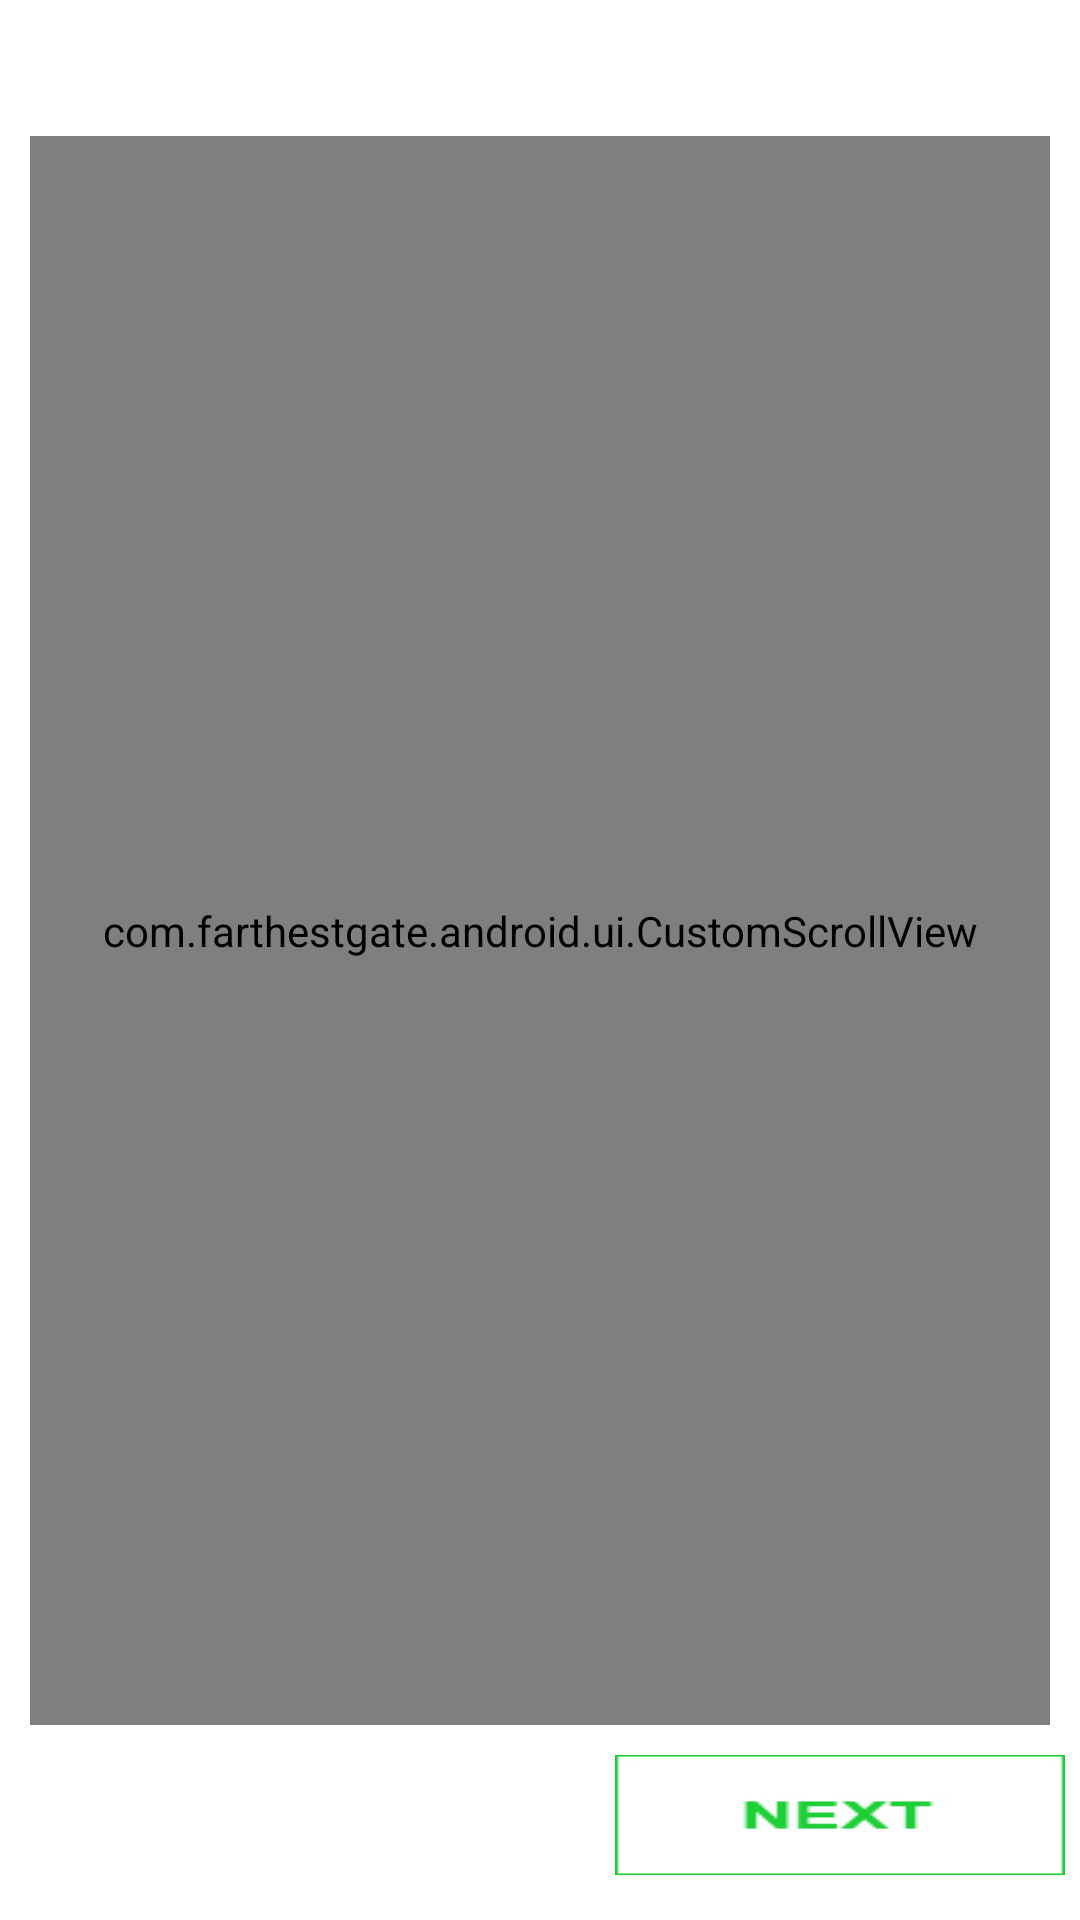

Reconstruct the res/layout file that produces this screen, plus the resources it refers to.
<!-- AndroidManifest.xml: application theme android:Theme.Holo.Light.DarkActionBar -->
<!-- res/layout/activity_message_view.xml -->
<RelativeLayout xmlns:android="http://schemas.android.com/apk/res/android"
    android:layout_width="match_parent"
    android:layout_height="match_parent"
    android:paddingLeft="@dimen/activity_horizontal_margin_lookup"
    android:paddingRight="@dimen/activity_horizontal_margin_lookup"
    android:paddingTop="@dimen/activity_vertical_margin_lookup"
    android:paddingBottom="@dimen/activity_vertical_margin_lookup">

    <LinearLayout
        android:id="@+id/vrm_layout"
        android:layout_width="match_parent"
        android:layout_height="wrap_content"
        android:weightSum="2"
        android:orientation="horizontal"
        android:layout_alignParentTop="true">

        <TextView
            android:id="@+id/txtLookupDetails"
            android:textSize="15sp"
            android:textStyle="bold"
            android:text=""
            android:layout_width="0dp"
            android:layout_weight="1.5"
            android:layout_height="wrap_content"
            android:padding="5dp"
            android:gravity="left|center"/>

        <TextView
            android:id="@+id/txtMessageCount"
            android:textSize="15sp"
            android:textStyle="bold"
            android:textColor="@color/CEO_green"
            android:text=""
            android:layout_width="0dp"
            android:layout_weight="0.5"
            android:layout_height="wrap_content"
            android:padding="5dp"
            android:layout_gravity="center"
            android:gravity="right|center"/>
    </LinearLayout>

    <com.farthestgate.android.ui.CustomScrollView
        android:id="@+id/msgScrollView"
        android:layout_width="match_parent"
        android:layout_height="wrap_content"
        android:layout_below="@+id/vrm_layout"
        android:layout_above="@+id/btnLayout"
        android:layout_marginTop="10dp"
        android:layout_marginBottom="10dp"
        android:layout_marginLeft="5dp"
        android:layout_marginRight="5dp">

        <LinearLayout
            android:id="@+id/mainLayout"
            android:layout_width="match_parent"
            android:layout_height="match_parent"
            android:orientation="vertical">

            <TextView
                android:id="@+id/txtMessageTitle"
                android:textSize="20sp"
                android:textStyle="bold"
                android:textColor="@color/CEO_green"
                android:text="Message Title"
                android:layout_width="match_parent"
                android:layout_height="wrap_content"
                android:layout_margin="5dp"
                android:layout_gravity="center"
                android:gravity="center"/>

            <WebView
                android:id="@+id/wvMessageBody"
                android:layout_width="match_parent"
                android:layout_height="wrap_content"
                android:layout_marginTop="10dp"/>

        </LinearLayout>
    </com.farthestgate.android.ui.CustomScrollView>
    <RelativeLayout
        android:id="@+id/btnLayout"
        android:layout_width="match_parent"
        android:layout_height="50dp"
        android:layout_alignParentBottom="true">
        <Button
            android:id="@+id/btnGoBack"
            android:layout_width="150dp"
            android:layout_height="50dp"
            android:layout_marginBottom="10dp"
            android:layout_marginLeft="5dp"
            android:layout_alignParentLeft="true"
            android:background="@drawable/backs_selector"/>
        <Button
            android:id="@+id/btnGoNext"
            android:layout_width="150dp"
            android:layout_height="50dp"
            android:layout_marginBottom="10dp"
            android:layout_alignParentRight="true"
            android:background="@drawable/nexts_selector"/>

        <Button
            android:id="@+id/btnOK"
            android:layout_width="150dp"
            android:layout_height="50dp"
            android:layout_marginBottom="10dp"
            android:layout_marginRight="5dp"
            android:layout_centerHorizontal="true"
            android:background="@drawable/continue_finish"
            android:visibility="gone"/>
    </RelativeLayout>

   
</RelativeLayout>
<!-- resources referenced by this layout -->
<resources>
  <color name="CEO_green">#1ecf37</color>
  <dimen name="activity_horizontal_margin_lookup">5dp</dimen>
  <dimen name="activity_vertical_margin_lookup">5dp</dimen>
  <!-- drawable backs_selector (drawable) -->
  <?xml version="1.0" encoding="utf-8"?>
  <selector xmlns:android="http://schemas.android.com/apk/res/android">
      <item android:state_pressed="true"
          android:drawable="@drawable/backs_d" /> 
      <item android:state_focused="true"
          android:drawable="@drawable/backs_d" /> 
      <item android:state_hovered="true"
          android:drawable="@drawable/backs_d" /> 
      <item android:drawable="@drawable/backs_t" />
  </selector>
  <!-- drawable continue_finish (drawable) -->
  <?xml version="1.0" encoding="utf-8"?>
  <selector xmlns:android="http://schemas.android.com/apk/res/android">
      <item android:state_pressed="true"
          android:drawable="@drawable/continue_finish_t" /> 
      <item android:state_focused="true"
          android:drawable="@drawable/continue_finish_t" /> 
      <item android:state_hovered="true"
          android:drawable="@drawable/continue_finish_t" /> 
      <item android:drawable="@drawable/continue_finish_d" />
  </selector>
  <!-- drawable nexts_selector (drawable) -->
  <?xml version="1.0" encoding="utf-8"?>
  <selector xmlns:android="http://schemas.android.com/apk/res/android">
      <item android:state_pressed="true"
          android:drawable="@drawable/nexts_d" /> 
      <item android:state_focused="true"
          android:drawable="@drawable/nexts_d" /> 
      <item android:state_hovered="true"
          android:drawable="@drawable/nexts_d" /> 
      <item android:drawable="@drawable/nexts_t" />
  </selector>
  <!-- drawable backs_t: jpg bitmap (drawable, 7250 bytes) -->
  <!-- drawable continue_finish_t: png bitmap (drawable, 4398 bytes) -->
  <!-- drawable continue_finish_d: png bitmap (drawable, 1473 bytes) -->
  <!-- drawable nexts_d: jpg bitmap (drawable, 4542 bytes) -->
  <!-- drawable nexts_t: jpg bitmap (drawable, 6551 bytes) -->
</resources>
